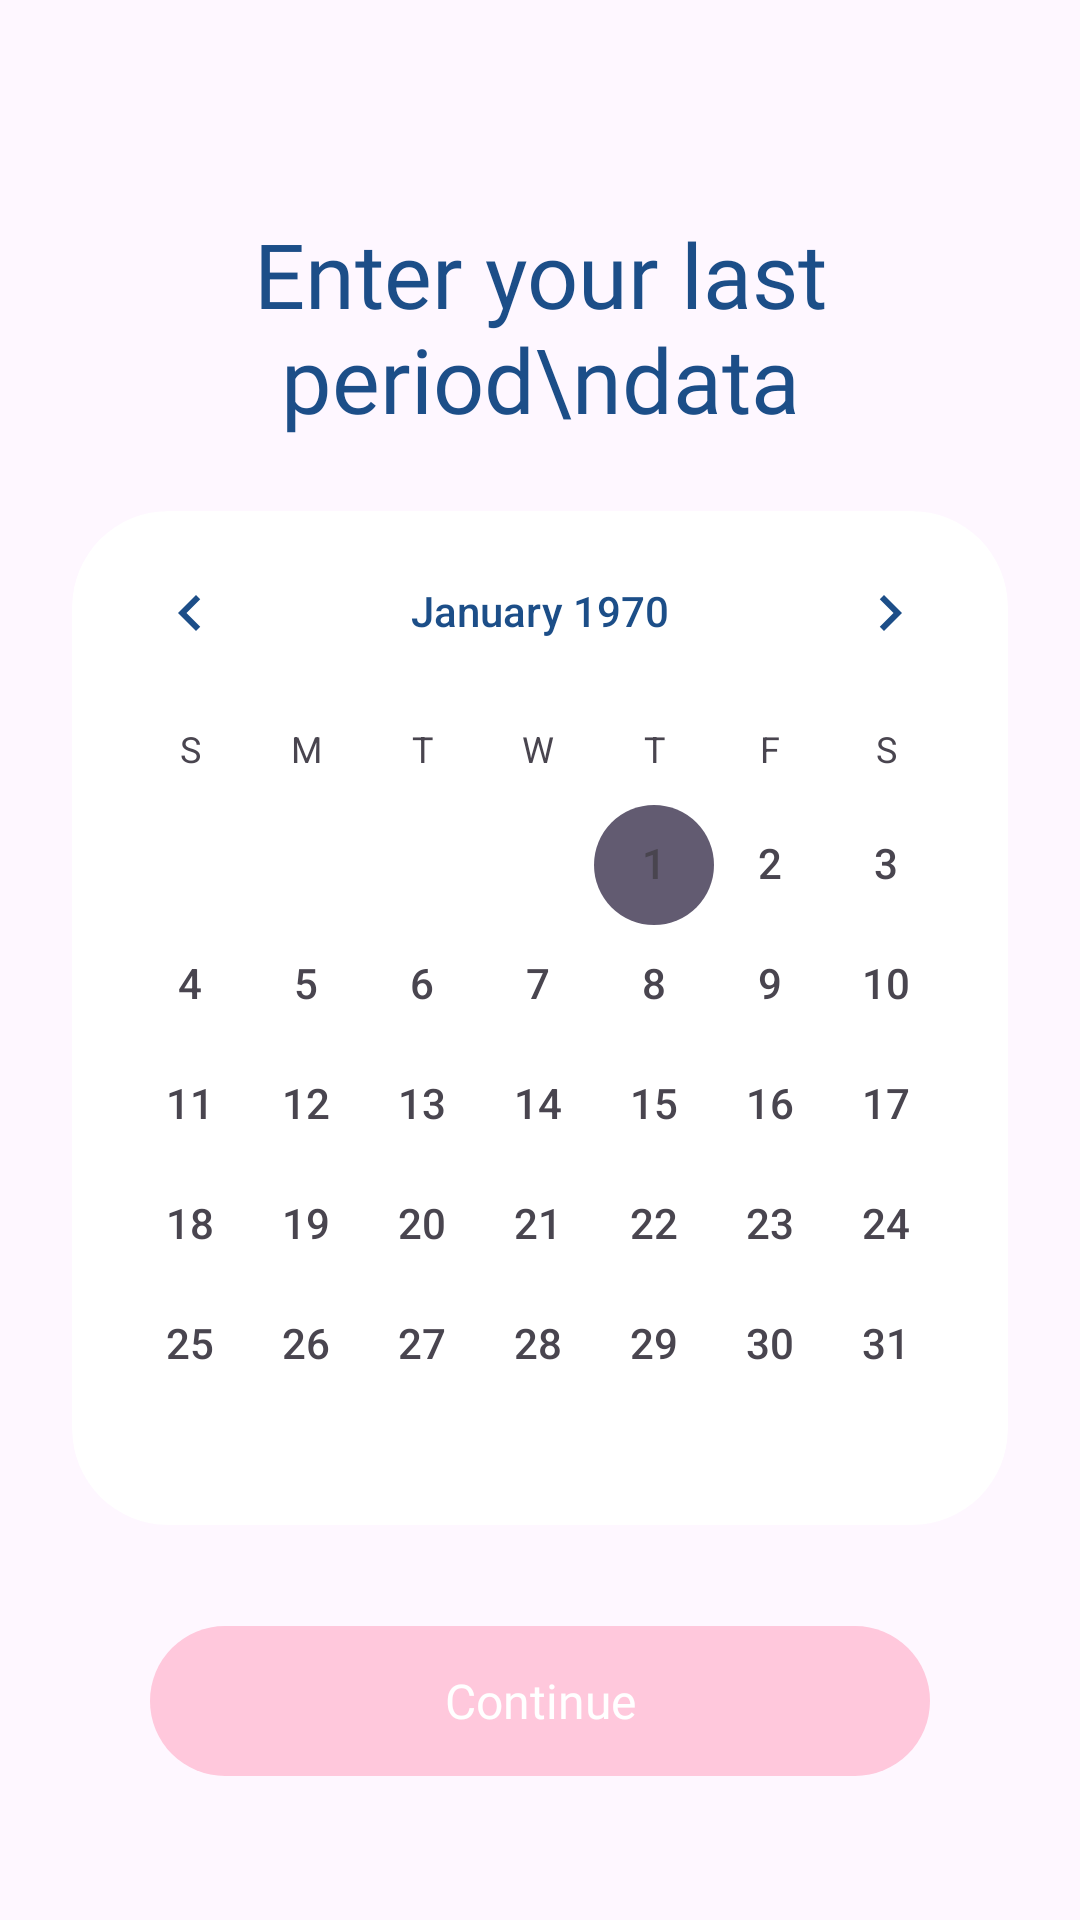

Layout XML and referenced resources for this Android screen:
<!-- AndroidManifest.xml: application theme Theme.Tsuki -->
<!-- res/layout/fragment_period_calendar.xml -->
<?xml version="1.0" encoding="utf-8"?>
<androidx.constraintlayout.widget.ConstraintLayout xmlns:android="http://schemas.android.com/apk/res/android"
    xmlns:app="http://schemas.android.com/apk/res-auto"
    android:layout_width="match_parent"
    android:layout_height="match_parent">

    <TextView
        android:id="@+id/tvTitle"
        android:layout_width="wrap_content"
        android:layout_height="wrap_content"
        android:fontFamily="@font/lato_bold"
        android:gravity="center"
        android:textAlignment="center"
        android:text="Enter your last period\ndata"
        android:textColor="@color/navy"
        android:textSize="30sp"
        app:layout_constraintBottom_toTopOf="@+id/calendarCard"
        app:layout_constraintEnd_toEndOf="parent"
        app:layout_constraintStart_toStartOf="parent"
        app:layout_constraintTop_toTopOf="parent"
        app:layout_constraintVertical_bias="0.35"
        app:layout_constraintVertical_chainStyle="packed" />

    
    <androidx.cardview.widget.CardView
        android:id="@+id/calendarCard"
        android:layout_width="0dp"
        android:layout_height="wrap_content"
        android:layout_marginStart="24dp"
        android:layout_marginTop="24dp"
        android:layout_marginEnd="24dp"
        app:cardCornerRadius="@dimen/card_corner_radius"
        app:cardElevation="0dp"
        app:cardBackgroundColor="@color/white"
        app:layout_constraintBottom_toBottomOf="parent"
        app:layout_constraintEnd_toEndOf="parent"
        app:layout_constraintStart_toStartOf="parent"
        app:layout_constraintTop_toBottomOf="@+id/tvTitle">

        <CalendarView
            android:id="@+id/calendarView"
            android:layout_width="match_parent"
            android:layout_height="wrap_content"
            android:theme="@style/NumberPickerStyle"
            android:dateTextAppearance="@android:style/TextAppearance.Small"
            android:firstDayOfWeek="1" />

    </androidx.cardview.widget.CardView>

    <androidx.appcompat.widget.AppCompatButton
        android:id="@+id/btnContinue"
        android:layout_width="0dp"
        android:layout_height="@dimen/button_height"
        android:layout_marginStart="50dp"
        android:layout_marginEnd="50dp"
        android:layout_marginBottom="48dp"
        android:background="@drawable/bg_signup_button_disabled"
        android:enabled="false"
        android:fontFamily="@font/lato_bold"
        android:text="Continue"
        android:textAllCaps="false"
        android:textColor="#FFFFFF"
        android:textSize="@dimen/text_button"
        app:layout_constraintBottom_toBottomOf="parent"
        app:layout_constraintEnd_toEndOf="parent"
        app:layout_constraintStart_toStartOf="parent" />

</androidx.constraintlayout.widget.ConstraintLayout>
<!-- resources referenced by this layout -->
<resources>
  <color name="navy">#1C4E88</color>
  <color name="white">#FFFFFFFF</color>
  <dimen name="button_height">50dp</dimen>
  <dimen name="card_corner_radius">32dp</dimen>
  <dimen name="text_button">16sp</dimen>
  <!-- drawable bg_signup_button_disabled (drawable) -->
  <?xml version="1.0" encoding="utf-8"?>
  <shape xmlns:android="http://schemas.android.com/apk/res/android"
      android:shape="rectangle">
      <solid android:color="#FFC8DC"/>
      <corners android:radius="50dp"/>
  </shape>
  <style name="NumberPickerStyle">
          <item name="android:textColorPrimary">@color/navy</item>
          <item name="android:textColor">@color/navy</item>
      </style>
  <style name="Theme.Tsuki" parent="Base.Theme.Tsuki">
          
          <item name="colorSecondaryContainer">@android:color/transparent</item>
          <item name="colorOnSecondaryContainer">@color/gray</item>
      </style>
  <style name="Base.Theme.Tsuki" parent="Theme.Material3.DayNight.NoActionBar">
          
          
      </style>
  <color name="gray">#808080</color>
</resources>
